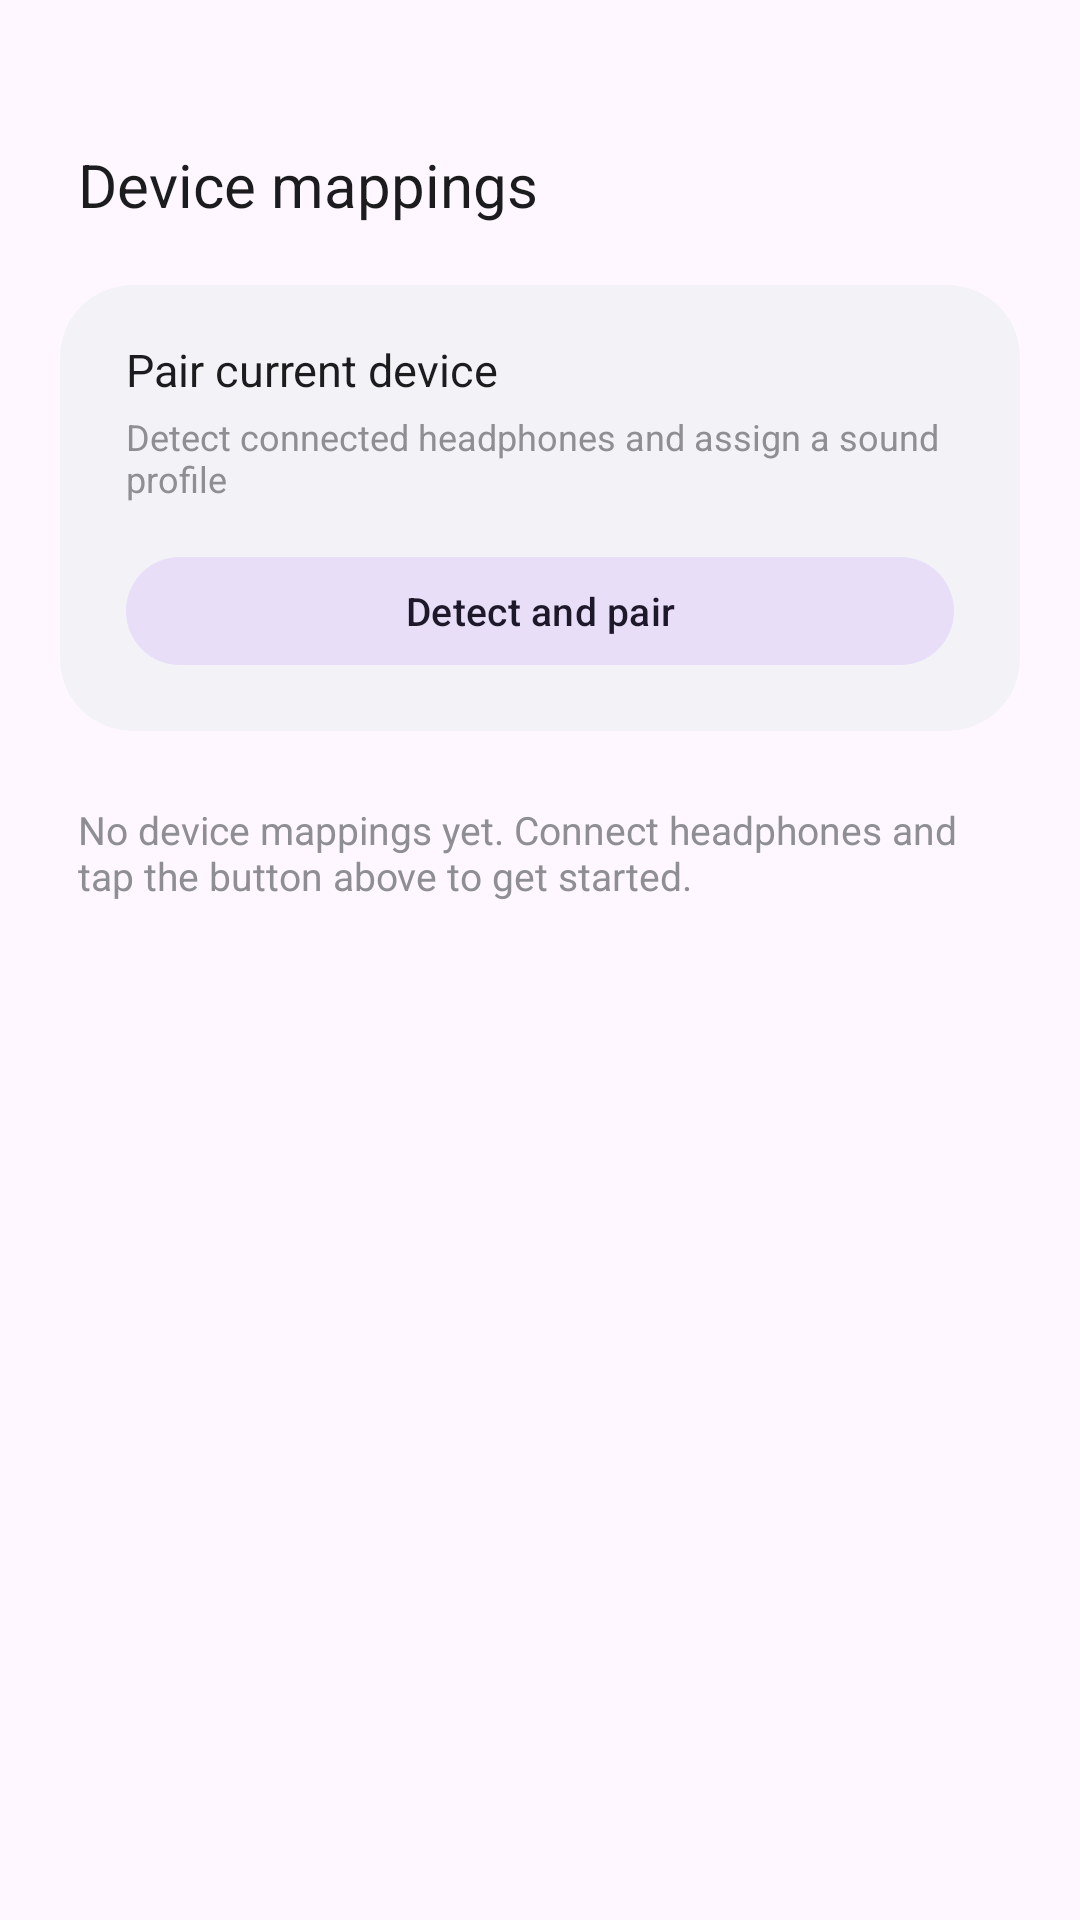

Here is an Android app screen rendered from its layout file. Give the layout XML and the strings, colors and styles it references.
<!-- AndroidManifest.xml: activity theme Theme.ThirtyTwoSteps -->
<!-- res/layout/activity_device_mappings.xml -->
<?xml version="1.0" encoding="utf-8"?>
<ScrollView xmlns:android="http://schemas.android.com/apk/res/android"
    xmlns:app="http://schemas.android.com/apk/res-auto"
    android:layout_width="match_parent"
    android:layout_height="match_parent"
    android:background="?android:colorBackground"
    android:fillViewport="true">

<LinearLayout
    android:layout_width="match_parent"
    android:layout_height="wrap_content"
    android:orientation="vertical"
    android:paddingStart="20dp"
    android:paddingEnd="20dp"
    android:paddingTop="48dp"
    android:paddingBottom="32dp">

    <TextView
        android:layout_width="wrap_content"
        android:layout_height="wrap_content"
        android:text="Device mappings"
        android:textColor="?colorOnSurface"
        android:textSize="20sp"
        android:fontFamily="sans-serif"
        android:layout_marginBottom="20dp"
        android:layout_marginStart="6dp" />

    
    <com.google.android.material.card.MaterialCardView
        android:layout_width="match_parent"
        android:layout_height="wrap_content"
        app:cardBackgroundColor="?colorSurfaceVariant"
        app:cardCornerRadius="24dp"
        app:cardElevation="0dp"
        app:strokeWidth="0dp"
        android:layout_marginBottom="12dp">

        <LinearLayout
            android:layout_width="match_parent"
            android:layout_height="wrap_content"
            android:orientation="vertical"
            android:paddingStart="22dp"
            android:paddingEnd="22dp"
            android:paddingTop="18dp"
            android:paddingBottom="18dp">

            <TextView
                android:layout_width="wrap_content"
                android:layout_height="wrap_content"
                android:text="Pair current device"
                android:textColor="?colorOnSurface"
                android:textSize="15sp" />

            <TextView
                android:layout_width="wrap_content"
                android:layout_height="wrap_content"
                android:text="Detect connected headphones and assign a sound profile"
                android:textColor="?colorOnSurfaceVariant"
                android:textSize="12sp"
                android:layout_marginTop="4dp" />

            <com.google.android.material.button.MaterialButton
                android:id="@+id/btn_pair_device"
                android:layout_width="match_parent"
                android:layout_height="44dp"
                android:layout_marginTop="14dp"
                android:text="Detect and pair"
                android:textSize="13sp"
                style="@style/Widget.Material3.Button.TonalButton" />

        </LinearLayout>

    </com.google.android.material.card.MaterialCardView>

    
    <TextView
        android:id="@+id/label_saved_mappings"
        android:layout_width="wrap_content"
        android:layout_height="wrap_content"
        android:text="Saved mappings"
        android:textColor="?colorPrimary"
        android:textSize="13sp"
        android:fontFamily="sans-serif-medium"
        android:layout_marginTop="12dp"
        android:layout_marginBottom="10dp"
        android:layout_marginStart="6dp"
        android:visibility="gone" />

    
    <TextView
        android:id="@+id/label_empty"
        android:layout_width="wrap_content"
        android:layout_height="wrap_content"
        android:text="No device mappings yet. Connect headphones and tap the button above to get started."
        android:textColor="?colorOnSurfaceVariant"
        android:textSize="13sp"
        android:layout_marginStart="6dp"
        android:layout_marginTop="12dp" />

    
    <LinearLayout
        android:id="@+id/mappings_container"
        android:layout_width="match_parent"
        android:layout_height="wrap_content"
        android:orientation="vertical" />

</LinearLayout>
</ScrollView>
<!-- resources referenced by this layout -->
<resources>
  <style name="Theme.ThirtyTwoSteps" parent="Theme.Material3.DayNight.NoActionBar">
          <item name="colorPrimary">#FF1C1C1E</item>
          <item name="colorOnPrimary">#FFFFFFFF</item>
          <item name="colorSurface">#FFFFFFFF</item>
          <item name="colorOnSurface">#FF1C1C1E</item>
          <item name="colorSurfaceVariant">#FFF2F2F7</item>
          <item name="colorOnSurfaceVariant">#FF8E8E93</item>
          <item name="android:statusBarColor">@android:color/transparent</item>
          <item name="android:navigationBarColor">@android:color/transparent</item>
          <item name="android:windowBackground">#FFFFFFFF</item>
      </style>
</resources>
